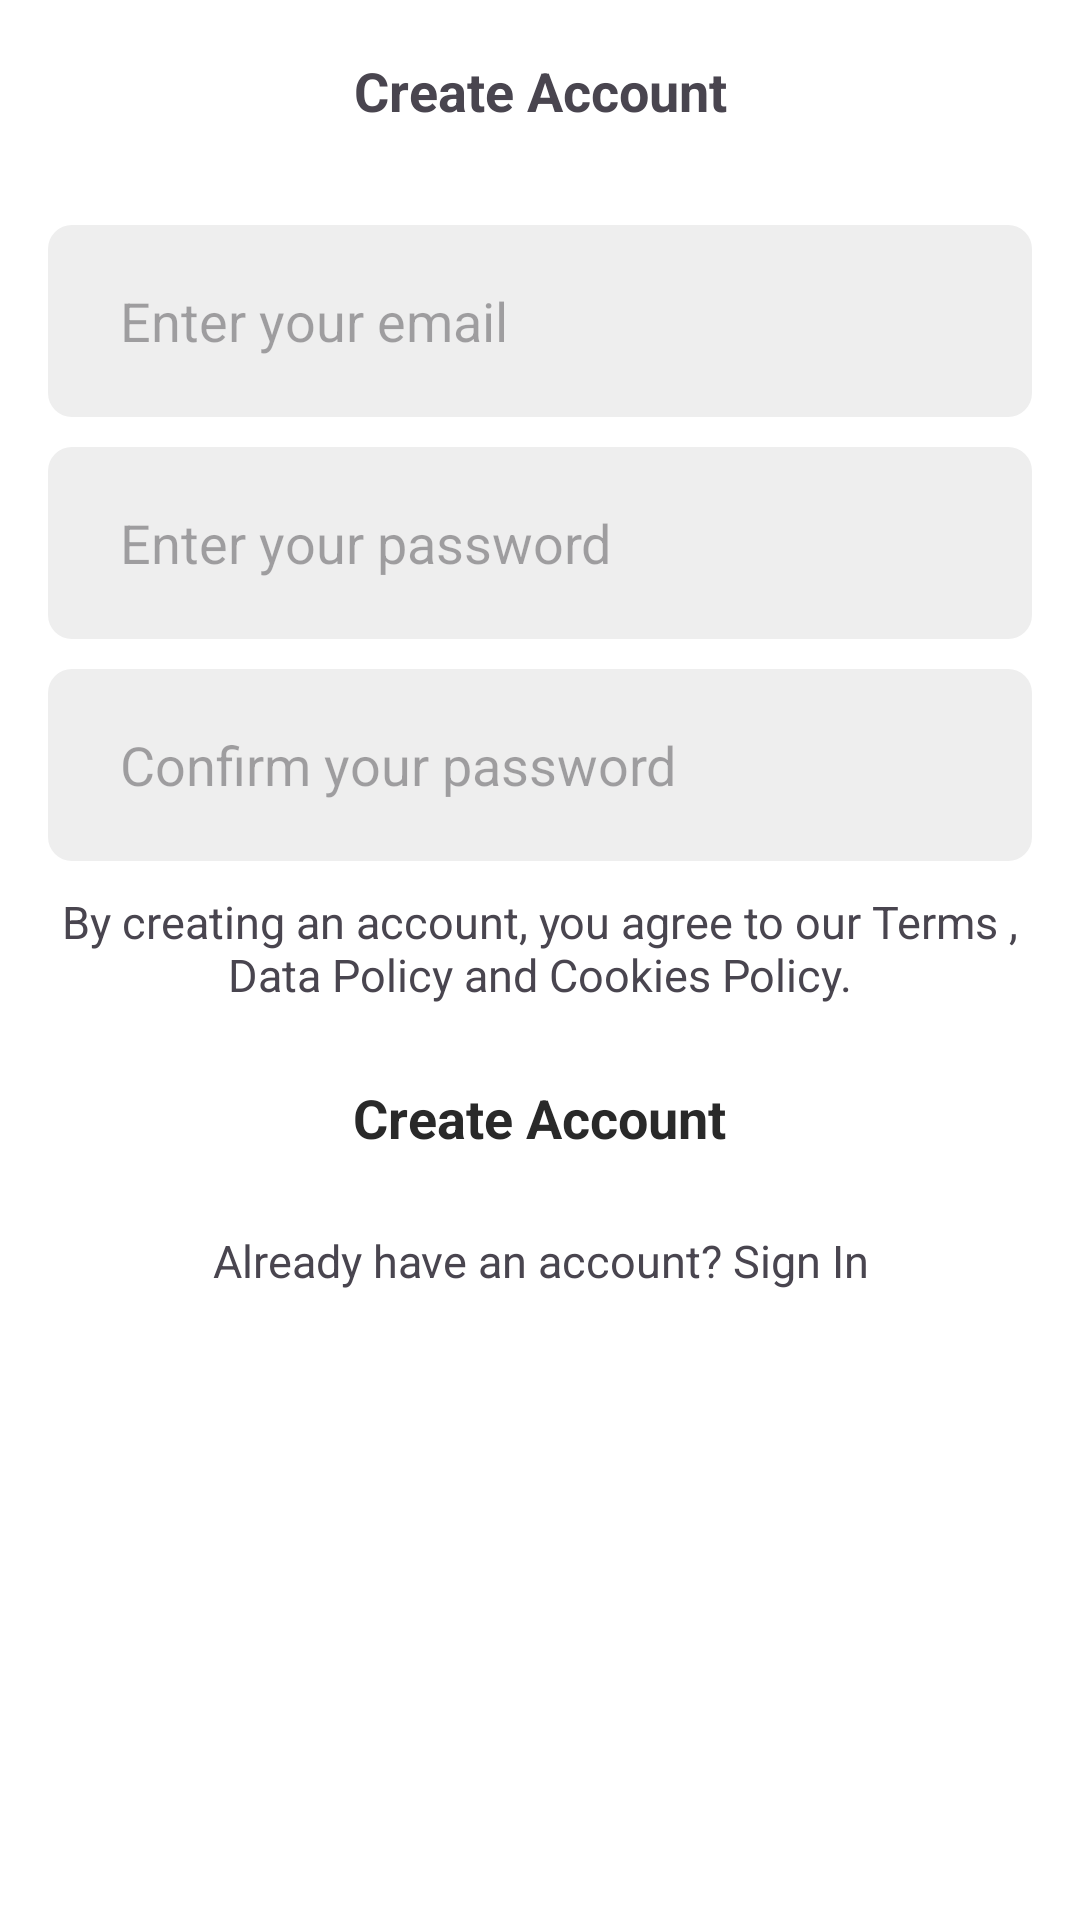

Android layout source for this screen:
<!-- AndroidManifest.xml: application theme Theme.Spotd -->
<!-- res/layout/activity_sign_up_email.xml -->
<?xml version="1.0" encoding="utf-8"?>
<androidx.constraintlayout.widget.ConstraintLayout xmlns:android="http://schemas.android.com/apk/res/android"
    xmlns:app="http://schemas.android.com/apk/res-auto"
    xmlns:tools="http://schemas.android.com/tools"
    android:layout_width="match_parent"
    android:layout_height="match_parent">

    <androidx.appcompat.widget.Toolbar

        android:id="@+id/sse_toolbar"
        android:layout_width="0dp"
        android:layout_height="60dp"
        app:contentInsetStart="0dp"
        app:layout_constraintEnd_toEndOf="parent"
        app:layout_constraintHorizontal_bias="0.0"
        app:layout_constraintLeft_toLeftOf="parent"
        app:layout_constraintRight_toRightOf="parent"
        app:layout_constraintStart_toStartOf="parent"
        app:layout_constraintTop_toTopOf="parent">

        <androidx.constraintlayout.widget.ConstraintLayout
            android:layout_width="match_parent"
            android:layout_height="match_parent">

            <ImageView
                android:id="@+id/sse_back"
                android:layout_width="50dp"
                android:layout_height="50dp"
                android:padding="8dp"
                app:layout_constraintBottom_toBottomOf="parent"
                app:layout_constraintStart_toStartOf="parent"
                app:layout_constraintTop_toTopOf="parent"
                app:srcCompat="@drawable/img_back" />

            <TextView
                android:id="@+id/sse_create_account"
                android:layout_width="wrap_content"
                android:layout_height="wrap_content"
                android:text="@string/create_account"
                android:textSize="18sp"
                android:textStyle="bold"
                app:layout_constraintBottom_toBottomOf="parent"
                app:layout_constraintEnd_toEndOf="parent"
                app:layout_constraintStart_toStartOf="parent"
                app:layout_constraintTop_toTopOf="parent" />
        </androidx.constraintlayout.widget.ConstraintLayout>

    </androidx.appcompat.widget.Toolbar>

    <androidx.core.widget.NestedScrollView
        android:id="@+id/sse_nestedscrollview"
        android:layout_width="0dp"
        android:layout_height="0dp"
        android:fillViewport="true"
        app:layout_constraintBottom_toBottomOf="parent"
        app:layout_constraintEnd_toEndOf="parent"
        app:layout_constraintStart_toStartOf="parent"
        app:layout_constraintTop_toBottomOf="@+id/sse_toolbar">

        <LinearLayout
            android:layout_width="match_parent"
            android:layout_height="wrap_content"
            android:orientation="vertical">

            <androidx.constraintlayout.widget.ConstraintLayout
                android:layout_width="match_parent"
                android:layout_height="match_parent">

                <LinearLayout
                    android:id="@+id/sse_email_linear"
                    style="@style/LinearLayout.EditTextBackground"
                    android:layout_width="match_parent"
                    android:layout_height="wrap_content"
                    android:layout_marginStart="16dp"
                    android:layout_marginTop="15dp"
                    android:layout_marginEnd="16dp"
                    android:gravity="center"
                    android:orientation="horizontal"
                    app:layout_constraintEnd_toEndOf="parent"
                    app:layout_constraintStart_toStartOf="parent"
                    app:layout_constraintTop_toTopOf="parent">

                    <EditText
                        android:id="@+id/sse_email"
                        style="@style/EditText.Background"
                        android:layout_width="match_parent"
                        android:layout_height="48dp"
                        android:layout_weight="1"
                        android:hint="@string/ent_email"
                        android:inputType="textEmailAddress" />
                </LinearLayout>

                <LinearLayout
                    android:id="@+id/sse_password_linear"
                    style="@style/LinearLayout.EditTextBackground"
                    android:layout_width="match_parent"
                    android:layout_height="wrap_content"
                    android:layout_marginStart="16dp"
                    android:layout_marginTop="10dp"
                    android:layout_marginEnd="16dp"
                    android:gravity="center"
                    android:orientation="horizontal"
                    app:layout_constraintEnd_toEndOf="parent"
                    app:layout_constraintHorizontal_bias="1.0"
                    app:layout_constraintStart_toStartOf="parent"
                    app:layout_constraintTop_toBottomOf="@+id/sse_email_linear">

                    <EditText
                        android:id="@+id/sse_password"
                        style="@style/EditText.Background"
                        android:layout_width="match_parent"
                        android:layout_height="48dp"
                        android:layout_weight="1"
                        android:hint="@string/ent_password"
                        android:inputType="textPassword"
                        android:password="true" />

                    <ImageView
                        android:id="@+id/sse_show_password_1"
                        android:layout_width="48dp"
                        android:layout_height="48dp"
                        android:padding="8dp"
                        android:visibility="gone"
                        app:srcCompat="@drawable/img_eye_close" />
                </LinearLayout>

                <LinearLayout
                    android:id="@+id/sse_confirm_password_linear"
                    style="@style/LinearLayout.EditTextBackground"
                    android:layout_width="match_parent"
                    android:layout_height="wrap_content"
                    android:layout_marginStart="16dp"
                    android:layout_marginTop="10dp"
                    android:layout_marginEnd="16dp"
                    android:gravity="center"
                    android:orientation="horizontal"
                    app:layout_constraintEnd_toEndOf="parent"
                    app:layout_constraintHorizontal_bias="0.0"
                    app:layout_constraintStart_toStartOf="parent"
                    app:layout_constraintTop_toBottomOf="@+id/sse_password_linear">

                    <EditText
                        android:id="@+id/sse_confirm_password"
                        style="@style/EditText.Background"
                        android:layout_width="match_parent"
                        android:layout_height="48dp"
                        android:layout_weight="1"
                        android:hint="@string/ent_confirm_password"
                        android:inputType="textPassword"
                        android:password="true" />

                    <ImageView
                        android:id="@+id/sse_show_password_2"
                        android:layout_width="48dp"
                        android:layout_height="48dp"
                        android:padding="8dp"
                        android:visibility="gone"
                        app:srcCompat="@drawable/img_eye_close" />
                </LinearLayout>

                <TextView
                    android:id="@+id/sse_prenup"
                    android:layout_width="0dp"
                    android:layout_height="wrap_content"
                    android:layout_marginStart="16dp"
                    android:layout_marginTop="10dp"
                    android:layout_marginEnd="16dp"
                    android:gravity="center"
                    android:text="@string/pre_nup"
                    android:textSize="15sp"
                    app:layout_constraintEnd_toEndOf="parent"
                    app:layout_constraintStart_toStartOf="parent"
                    app:layout_constraintTop_toBottomOf="@+id/sse_confirm_password_linear" />

                <LinearLayout
                    android:id="@+id/sse_create_email"
                    style="@style/LinearLayout.ButtonBackground"
                    android:layout_width="match_parent"
                    android:layout_marginStart="16dp"
                    android:layout_marginTop="10dp"
                    android:layout_marginEnd="16dp"
                    android:orientation="horizontal"
                    app:layout_constraintEnd_toEndOf="parent"
                    app:layout_constraintStart_toStartOf="parent"
                    app:layout_constraintTop_toBottomOf="@+id/sse_prenup">

                    <TextView
                        android:id="@+id/sse_btn_label"
                        style="@style/TextSize.ButtonLabel"
                        android:layout_width="wrap_content"
                        android:layout_height="wrap_content"
                        android:layout_weight="0"
                        android:text="@string/create_account" />

                    <ProgressBar
                        android:id="@+id/sse_progressBar"
                        style="?android:attr/progressBarStyle"
                        android:layout_width="40dp"
                        android:layout_height="40dp"
                        android:padding="5dp"
                        android:visibility="gone" />
                </LinearLayout>
                <TextView
                    android:id="@+id/sse_sign_in"
                    android:layout_width="0dp"
                    android:layout_height="wrap_content"
                    android:layout_marginStart="16dp"
                    android:layout_marginTop="10dp"
                    android:layout_marginEnd="16dp"
                    android:gravity="center"
                    android:text="@string/already"
                    android:textSize="15sp"
                    app:layout_constraintEnd_toEndOf="parent"
                    app:layout_constraintStart_toStartOf="parent"
                    app:layout_constraintTop_toBottomOf="@+id/sse_create_email" />

                <TextView
                    android:id="@+id/sse_password_indicator"
                    android:layout_width="wrap_content"
                    android:layout_height="wrap_content"
                    android:text="TextView"
                    android:textSize="12sp"
                    android:visibility="gone"
                    app:layout_constraintBottom_toTopOf="@+id/sse_confirm_password_linear"
                    app:layout_constraintStart_toStartOf="@+id/sse_password_linear"
                    app:layout_constraintTop_toBottomOf="@+id/sse_password_linear" />

            </androidx.constraintlayout.widget.ConstraintLayout>
        </LinearLayout>
    </androidx.core.widget.NestedScrollView>

</androidx.constraintlayout.widget.ConstraintLayout>
<!-- resources referenced by this layout -->
<resources>
  <string name="already">Already have an account? Sign In</string>
  <string name="create_account">Create Account</string>
  <string name="ent_confirm_password">Confirm your password</string>
  <string name="ent_email">Enter your email</string>
  <string name="ent_password">Enter your password</string>
  <string name="pre_nup">By creating an account, you agree to our Terms , Data Policy and Cookies Policy.</string>
  <style name="EditText.Background">
          <item name="android:paddingStart">16dp</item>
          <item name="android:paddingEnd">16dp</item>
          <item name="android:gravity">center_vertical</item>
          <item name="android:background">@android:color/transparent</item>
      </style>
  <style name="LinearLayout.ButtonBackground">
          <item name="android:padding">0dp</item>
          <item name="android:background">@drawable/background_button_without_rounded</item>
          <item name="android:gravity">center</item>
      </style>
  <style name="LinearLayout.EditTextBackground">
          <item name="android:layout_width">0dp</item>
          <item name="android:layout_height">64dp</item>
          <item name="android:padding">8dp</item>
          <item name="android:background">@drawable/background_linearlayout</item>
      </style>
  <style name="TextSize.ButtonLabel">
          <item name="android:layout_width">wrap_content</item>
          <item name="android:layout_height">wrap_content</item>
          <item name="android:padding">0dp</item>
          <item name="android:textSize">18sp</item>
          <item name="android:textColor">#292929</item>
          <item name="android:textStyle">bold</item>
      </style>
  <style name="Theme.Spotd" parent="Base.Theme.Spotd" />
  <color name="ImageBackgroundColor">#202124</color>
  <!-- drawable background_linearlayout (drawable) -->
  <?xml version="1.0" encoding="utf-8"?>
  <shape xmlns:android="http://schemas.android.com/apk/res/android"
      android:shape="rectangle">
      <solid android:color="@color/editTextBackgroundColorLight"/>
      
      <corners android:radius="8dp"/>
  </shape>
  <style name="Base.Theme.Spotd" parent="Theme.Material3.DayNight.NoActionBar">
          
          
          <item name="colorPrimary">@color/colorPrimary</item>
          <item name="colorPrimaryDark">@color/colorPrimaryDark</item>
          <item name="colorAccent">@color/colorAccent</item>
          <item name="colorControlHighlight">@color/colorControlHighlight</item>
          <item name="colorControlNormal">@color/colorControlNormal</item>
          <item name="android:windowBackground">@color/backgroundColor</item>
          <item name="android:textColorPrimary">@color/textColor</item>
          <item name="android:statusBarColor">@color/backgroundColor</item>
          <item name="android:windowLightStatusBar">true</item> 
      </style>
  <color name="editTextBackgroundColorLight">@color/grey</color>
  <color name="colorPrimary">#008DCD</color>
  <color name="colorPrimaryDark">#0084C2</color>
  <color name="colorAccent">#008DCD</color>
  <color name="colorControlHighlight">#008DCD</color>
  <color name="colorControlNormal">#57BEEE</color>
  <color name="backgroundColor">#FFFFFF</color>
  <color name="textColor">#000000</color>
  <color name="grey">#EEEEEE</color>
</resources>
